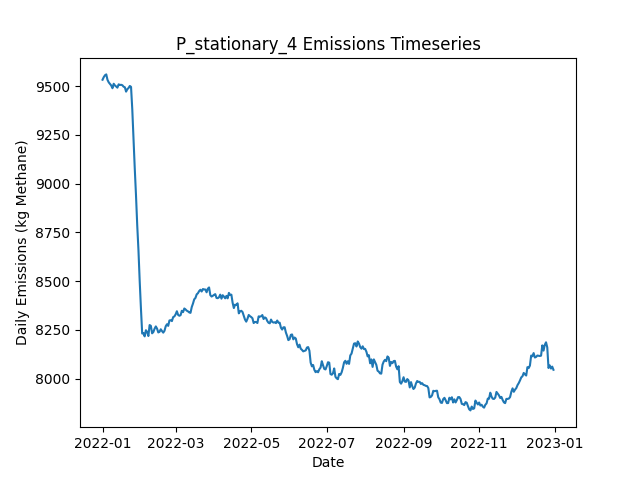

Values plotted in this chart, from the file beside it:
Date, Daily Emissions (Kg Methane), Daily Mitigable Emissions (Kg Methane), Daily Non-Mitigable Emissions (Kg Methan…, Daily Cost ($), Active Leaks, New Leaks, Leaks Repaired, Leaks Naturally Repaired, Leaks Tagged, Daily Repair Cost ($), Daily Natural Repair Cost ($), stationary Deployment Cost ($), stationary Sites flagged for Follow-Up, stationary Leaks tagged for repair, stationary Sites Visited, stationary Travel Time (Minutes), stationary Survey Time (Minutes), OGI_FU Deployment Cost ($), OGI_FU Sites flagged for Follow-Up, OGI_FU Leaks tagged for repair, OGI_FU Sites Visited, OGI_FU Travel Time (Minutes), OGI_FU Survey Time (Minutes)
2022-01-01, 9532, 6543, 2989, 6300, 3578, 3591, 0, 8, 0.00000, 0.00000, 1600, 6300, 0, , 100, 0, 0, 0.00000, , 0, 0, 0, 0
2022-01-02, 9546, 6556, 2990, 300, 3583, 15, 0, 6, 0.00000, 0.00000, 1200, 300, 0, , 100, 0, 0, 0.00000, , 0, 0, 0, 0
2022-01-03, 9555, 6544, 3011, 300, 3580, 11, 0, 11, 0.00000, 0.00000, 2200, 300, 0, , 100, 0, 0, 0.00000, , 0, 0, 0, 0
2022-01-04, 9560, 6544, 3016, 300, 3587, 12, 0, 3, 0.00000, 0.00000, 600, 300, 0, , 100, 0, 0, 0.00000, , 0, 0, 0, 0
2022-01-05, 9532, 6523, 3009, 300, 3587, 9, 0, 6, 0.00000, 0.00000, 1200, 300, 0, , 100, 0, 0, 0.00000, , 0, 0, 0, 0
2022-01-06, 9519, 6512, 3007, 300, 3582, 5, 0, 8, 0.00000, 0.00000, 1600, 300, 0, , 100, 0, 0, 0.00000, , 0, 0, 0, 0
2022-01-07, 9510, 6490, 3020, 300, 3584, 13, 0, 9, 0.00000, 0.00000, 1800, 300, 0, , 100, 0, 0, 0.00000, , 0, 0, 0, 0
2022-01-08, 9503, 6493, 3010, 300, 3588, 13, 0, 6, 0.00000, 0.00000, 1200, 300, 0, , 100, 0, 0, 0.00000, , 0, 0, 0, 0
2022-01-09, 9489, 6485, 3003, 300, 3582, 6, 0, 7, 0.00000, 0.00000, 1400, 300, 0, , 100, 0, 0, 0.00000, , 0, 0, 0, 0
2022-01-10, 9512, 6497, 3015, 1300, 3584, 14, 0, 11, 46, 0.00000, 2200, 300, 100, , 100, 0, 0, 1000, , 46, 3, 120, 360
2022-01-11, 9503, 6493, 3010, 1300, 3575, 2, 0, 7, 59, 0.00000, 1400, 300, 0, , 100, 0, 0, 1000, , 59, 3, 120, 360
2022-01-12, 9498, 6497, 3001, 1300, 3576, 10, 0, 6, 52, 0.00000, 1200, 300, 0, , 100, 0, 0, 1000, , 52, 3, 120, 360
2022-01-13, 9492, 6492, 3000, 1300, 3576, 11, 0, 6, 55, 0.00000, 1200, 300, 0, , 100, 0, 0, 1000, , 55, 3, 120, 360
2022-01-14, 9509, 6511, 2997, 1300, 3577, 9, 0, 5, 51, 0.00000, 1000, 300, 0, , 100, 0, 0, 1000, , 51, 3, 120, 360
2022-01-15, 9505, 6528, 2977, 1300, 3579, 9, 0, 1, 53, 0.00000, 200, 300, 0, , 100, 0, 0, 1000, , 53, 3, 120, 360
2022-01-16, 9506, 6540, 2966, 1300, 3583, 11, 0, 2, 59, 0.00000, 400, 300, 0, , 100, 0, 0, 1000, , 59, 3, 120, 360
2022-01-17, 9504, 6537, 2967, 1300, 3584, 6, 0, 3, 57, 0.00000, 600, 300, 0, , 100, 0, 0, 1000, , 57, 3, 120, 360
2022-01-18, 9496, 6529, 2967, 1300, 3583, 8, 0, 6, 61, 0.00000, 1200, 300, 0, , 100, 0, 0, 1000, , 61, 3, 120, 360
2022-01-19, 9494, 6528, 2966, 1300, 3589, 12, 0, 5, 61, 0.00000, 1000, 300, 24, , 100, 0, 0, 1000, , 61, 3, 120, 360
2022-01-20, 9471, 6507, 2964, 1300, 3584, 6, 0, 9, 53, 0.00000, 1800, 300, 0, , 100, 0, 0, 1000, , 53, 3, 120, 360
2022-01-21, 9484, 6514, 2970, 1300, 3587, 9, 0, 3, 56, 0.00000, 600, 300, 0, , 100, 0, 0, 1000, , 56, 3, 120, 360
2022-01-22, 9490, 6523, 2967, 1300, 3591, 13, 0, 7, 52, 0.00000, 1400, 300, 0, , 100, 0, 0, 1000, , 52, 3, 120, 360
2022-01-23, 9500, 6538, 2963, 1300, 3593, 13, 0, 4, 51, 0.00000, 800, 300, 0, , 100, 0, 0, 1000, , 51, 3, 120, 360
2022-01-24, 9496, 6540, 2956, 1300, 3593, 8, 0, 3, 55, 0.00000, 600, 300, 0, , 100, 0, 0, 1000, , 55, 3, 120, 360
2022-01-25, 9381, 6422, 2959, 9100, 3557, 11, 39, 3, 58, 7800, 600, 300, 0, , 100, 0, 0, 1000, , 58, 3, 120, 360
2022-01-26, 9227, 6259, 2967, 12100, 3504, 10, 54, 5, 53, 10800, 1000, 300, 0, , 100, 0, 0, 1000, , 53, 3, 120, 360
2022-01-27, 9078, 6102, 2977, 9700, 3466, 11, 42, 5, 39, 8400, 1000, 300, 24, , 100, 0, 0, 1000, , 39, 3, 120, 360
2022-01-28, 8940, 5964, 2976, 10500, 3421, 10, 46, 5, 43, 9200, 1000, 300, 0, , 100, 0, 0, 1000, , 43, 3, 120, 360
2022-01-29, 8786, 5817, 2969, 8700, 3382, 13, 37, 8, 24, 7400, 1600, 300, 0, , 100, 0, 0, 1000, , 24, 3, 120, 360
2022-01-30, 8657, 5680, 2977, 11300, 3335, 9, 50, 3, 10, 10000, 600, 300, 0, , 100, 0, 0, 1000, , 10, 3, 120, 360
2022-01-31, 8499, 5539, 2960, 12100, 3283, 12, 54, 6, 18, 10800, 1200, 300, 0, , 100, 0, 0, 1000, , 18, 3, 120, 360
2022-02-01, 8358, 5377, 2981, 10900, 3244, 12, 48, 3, 12, 9600, 600, 300, 0, , 100, 0, 0, 1000, , 12, 3, 120, 360
2022-02-02, 8231, 5226, 3005, 12300, 3197, 13, 55, 3, 12, 11000, 600, 300, 0, , 100, 0, 0, 1000, , 12, 3, 120, 360
2022-02-03, 8234, 5236, 2998, 1300, 3197, 11, 0, 7, 12, 0.00000, 1400, 300, 0, , 100, 0, 0, 1000, , 12, 3, 120, 360
2022-02-04, 8216, 5234, 2983, 1500, 3191, 6, 1, 5, 12, 200, 1000, 300, 24, , 100, 0, 0, 1000, , 12, 3, 120, 360
2022-02-05, 8248, 5243, 3005, 1300, 3199, 16, 0, 4, 17, 0.00000, 800, 300, 0, , 100, 0, 0, 1000, , 17, 3, 120, 360
2022-02-06, 8240, 5231, 3008, 1700, 3197, 9, 2, 6, 15, 400, 1200, 300, 0, , 100, 0, 0, 1000, , 15, 3, 120, 360
2022-02-07, 8218, 5223, 2995, 2300, 3191, 9, 5, 3, 12, 1000, 600, 300, 0, , 100, 0, 0, 1000, , 12, 3, 120, 360
2022-02-08, 8274, 5247, 3027, 1300, 3203, 18, 0, 6, 12, 0.00000, 1200, 300, 0, , 100, 0, 0, 1000, , 12, 3, 120, 360
2022-02-09, 8271, 5251, 3020, 1500, 3201, 7, 1, 5, 12, 200, 1000, 300, 0, , 100, 0, 0, 1000, , 12, 3, 120, 360
2022-02-10, 8232, 5222, 3010, 3700, 3197, 17, 12, 6, 15, 2400, 1200, 300, 0, , 100, 0, 0, 1000, , 15, 3, 120, 360
2022-02-11, 8239, 5232, 3007, 1300, 3197, 8, 0, 3, 21, 0.00000, 600, 300, 0, , 100, 0, 0, 1000, , 21, 3, 120, 360
2022-02-12, 8256, 5251, 3005, 1300, 3205, 11, 0, 0, 13, 0.00000, 0.00000, 300, 24, , 100, 0, 0, 1000, , 13, 3, 120, 360
2022-02-13, 8268, 5255, 3012, 1300, 3207, 10, 0, 5, 14, 0.00000, 1000, 300, 0, , 100, 0, 0, 1000, , 14, 3, 120, 360
2022-02-14, 8256, 5258, 2998, 1300, 3200, 7, 0, 8, 14, 0.00000, 1600, 300, 0, , 100, 0, 0, 1000, , 14, 3, 120, 360
2022-02-15, 8237, 5252, 2985, 2900, 3189, 6, 8, 4, 9, 1600, 800, 300, 0, , 100, 0, 0, 1000, , 9, 3, 120, 360
2022-02-16, 8240, 5236, 3004, 1500, 3189, 9, 1, 6, 14, 200, 1200, 300, 0, , 100, 0, 0, 1000, , 14, 3, 120, 360
2022-02-17, 8253, 5249, 3004, 1300, 3194, 7, 0, 1, 13, 0.00000, 200, 300, 0, , 100, 0, 0, 1000, , 13, 3, 120, 360
2022-02-18, 8244, 5244, 3000, 1300, 3192, 7, 0, 7, 11, 0.00000, 1400, 300, 0, , 100, 0, 0, 1000, , 11, 3, 120, 360
2022-02-19, 8236, 5227, 3009, 1300, 3195, 9, 0, 6, 13, 0.00000, 1200, 300, 0, , 100, 0, 0, 1000, , 13, 3, 120, 360
2022-02-20, 8245, 5220, 3025, 1900, 3194, 6, 3, 2, 11, 600, 400, 300, 24, , 100, 0, 0, 1000, , 11, 3, 120, 360
2022-02-21, 8268, 5223, 3046, 1300, 3200, 13, 0, 6, 14, 0.00000, 1200, 300, 0, , 100, 0, 0, 1000, , 14, 3, 120, 360
2022-02-22, 8278, 5221, 3057, 1500, 3201, 9, 1, 6, 11, 200, 1200, 300, 0, , 100, 0, 0, 1000, , 11, 3, 120, 360
2022-02-23, 8270, 5224, 3047, 1300, 3198, 7, 0, 4, 11, 0.00000, 800, 300, 0, , 100, 0, 0, 1000, , 11, 3, 120, 360
2022-02-24, 8298, 5245, 3053, 1300, 3207, 13, 0, 1, 10, 0.00000, 200, 300, 0, , 100, 0, 0, 1000, , 10, 3, 120, 360
2022-02-25, 8299, 5235, 3064, 1900, 3202, 11, 3, 8, 12, 600, 1600, 300, 0, , 100, 0, 0, 1000, , 12, 3, 120, 360
2022-02-26, 8295, 5238, 3057, 2300, 3202, 12, 5, 5, 19, 1000, 1000, 300, 0, , 100, 0, 0, 1000, , 19, 3, 120, 360
2022-02-27, 8315, 5250, 3066, 1300, 3207, 15, 0, 5, 15, 0.00000, 1000, 300, 0, , 100, 0, 0, 1000, , 15, 3, 120, 360
2022-02-28, 8319, 5252, 3067, 1500, 3212, 11, 1, 4, 13, 200, 800, 300, 24, , 100, 0, 0, 1000, , 13, 3, 120, 360
2022-03-01, 8329, 5253, 3077, 1300, 3210, 9, 0, 5, 14, 0.00000, 1000, 300, 0, , 100, 0, 0, 1000, , 14, 3, 120, 360
... 305 more rows
